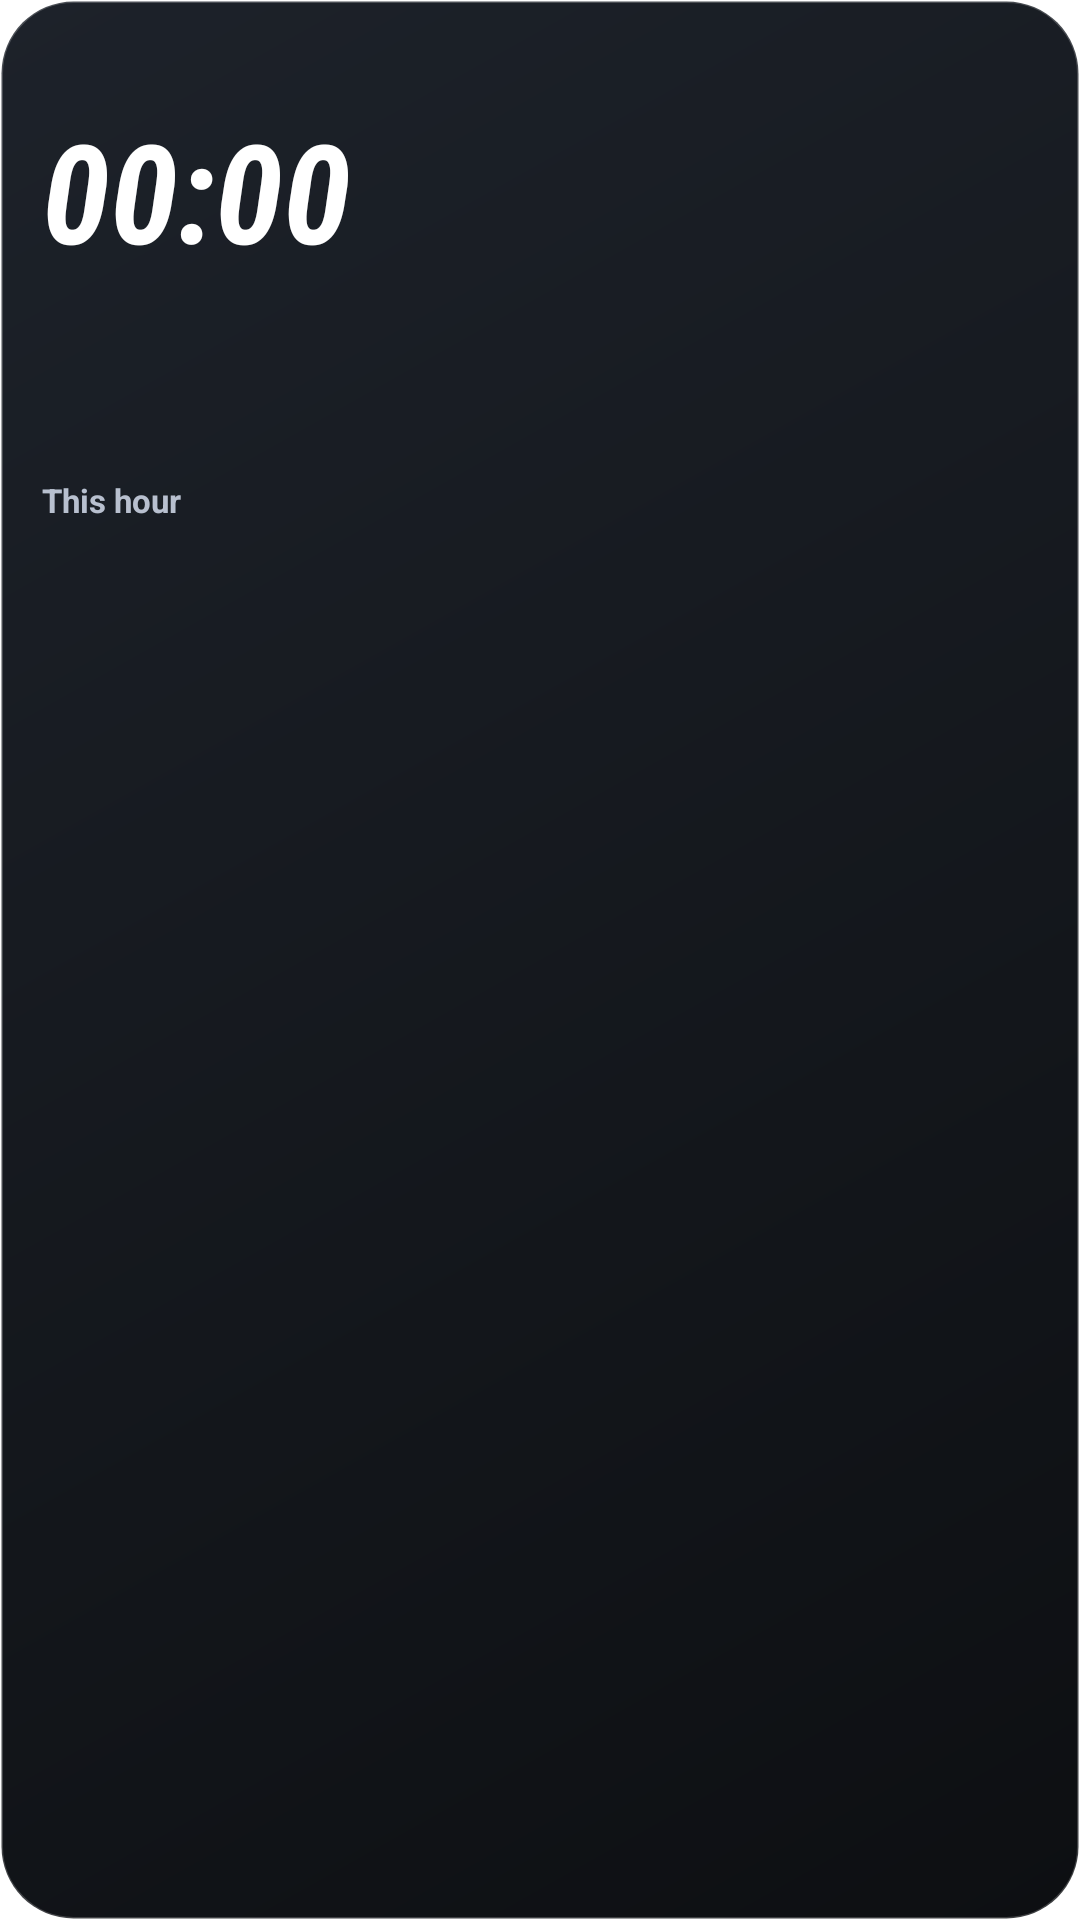

The Android layout XML behind this screen, and the referenced resources:
<!-- AndroidManifest.xml: application theme AppTheme -->
<!-- res/layout/notif_fast_big.xml -->
<?xml version="1.0" encoding="utf-8"?>
<FrameLayout xmlns:android="http://schemas.android.com/apk/res/android"
    android:layout_width="match_parent"
    android:layout_height="wrap_content"
    android:background="@drawable/fast_card_bg"
    android:paddingBottom="12dp"
    android:paddingEnd="14dp"
    android:paddingStart="14dp"
    android:paddingTop="10dp">

    <ImageView
        android:id="@+id/fast_glow"
        android:layout_width="220dp"
        android:layout_height="96dp"
        android:layout_gravity="start|top"
        android:importantForAccessibility="no"
        android:scaleType="fitXY" />

    <LinearLayout
        android:layout_width="match_parent"
        android:layout_height="wrap_content"
        android:orientation="vertical">

        
        <LinearLayout
            android:layout_width="match_parent"
            android:layout_height="wrap_content"
            android:gravity="center_vertical"
            android:orientation="horizontal">

            <TextView
                android:id="@+id/fast_protocol"
                android:layout_width="0dp"
                android:layout_height="wrap_content"
                android:layout_weight="1"
                android:singleLine="true"
                android:textColor="#FFFFFF"
                android:textSize="12sp"
                android:textStyle="bold" />

            <TextView
                android:id="@+id/fast_stage"
                android:layout_width="wrap_content"
                android:layout_height="wrap_content"
                android:gravity="end"
                android:singleLine="true"
                android:textColor="#FFFFFF"
                android:textSize="13sp"
                android:textStyle="bold" />
        </LinearLayout>

        
        <LinearLayout
            android:layout_width="match_parent"
            android:layout_height="wrap_content"
            android:layout_marginTop="2dp"
            android:gravity="center_vertical"
            android:orientation="horizontal">

            <Chronometer
                android:id="@+id/fast_clock"
                android:layout_width="wrap_content"
                android:layout_height="wrap_content"
                android:fontFamily="sans-serif-condensed"
                android:textColor="#FFFFFF"
                android:textSize="46sp"
                android:textStyle="bold|italic" />

            <LinearLayout
                android:layout_width="0dp"
                android:layout_height="wrap_content"
                android:layout_weight="1"
                android:orientation="vertical"
                android:paddingStart="12dp">

                <TextView
                    android:id="@+id/fast_pct"
                    android:layout_width="match_parent"
                    android:layout_height="wrap_content"
                    android:fontFamily="sans-serif-condensed"
                    android:gravity="end"
                    android:singleLine="true"
                    android:textColor="#FFFFFF"
                    android:textSize="26sp"
                    android:textStyle="bold|italic" />

                <TextView
                    android:id="@+id/fast_sub"
                    android:layout_width="match_parent"
                    android:layout_height="wrap_content"
                    android:gravity="end"
                    android:singleLine="true"
                    android:textColor="#B8C0CF"
                    android:textSize="12sp" />

                <TextView
                    android:id="@+id/fast_goal"
                    android:layout_width="match_parent"
                    android:layout_height="wrap_content"
                    android:gravity="end"
                    android:singleLine="true"
                    android:textColor="#FFFFFF"
                    android:textSize="12sp"
                    android:textStyle="bold" />
            </LinearLayout>
        </LinearLayout>

        <ImageView
            android:id="@+id/fast_bar"
            android:layout_width="match_parent"
            android:layout_height="30dp"
            android:layout_marginTop="6dp"
            android:importantForAccessibility="no"
            android:scaleType="fitXY" />

        
        <LinearLayout
            android:layout_width="match_parent"
            android:layout_height="wrap_content"
            android:layout_marginTop="2dp"
            android:gravity="center_vertical"
            android:orientation="horizontal">

            <TextView
                android:id="@+id/fast_next"
                android:layout_width="0dp"
                android:layout_height="wrap_content"
                android:layout_weight="1"
                android:singleLine="true"
                android:textColor="#B8C0CF"
                android:textSize="12sp" />
        </LinearLayout>

        
        <LinearLayout
            android:layout_width="match_parent"
            android:layout_height="wrap_content"
            android:layout_marginTop="6dp"
            android:gravity="center_vertical"
            android:orientation="horizontal">

            <TextView
                android:layout_width="wrap_content"
                android:layout_height="wrap_content"
                android:text="This hour"
                android:textColor="#B8C0CF"
                android:textSize="11sp"
                android:textStyle="bold" />

            <ImageView
                android:id="@+id/fast_hour"
                android:layout_width="0dp"
                android:layout_height="18dp"
                android:layout_marginStart="8dp"
                android:layout_weight="1"
                android:importantForAccessibility="no"
                android:scaleType="fitXY" />
        </LinearLayout>
    </LinearLayout>
</FrameLayout>
<!-- resources referenced by this layout -->
<resources>
  <!-- drawable fast_card_bg (drawable) -->
  <?xml version="1.0" encoding="utf-8"?>
  <shape xmlns:android="http://schemas.android.com/apk/res/android" android:shape="rectangle">
      <gradient android:angle="315" android:startColor="#1D222A" android:endColor="#0D0F12" />
      <corners android:radius="24dp" />
      <stroke android:width="1dp" android:color="#33FFFFFF" />
  </shape>
</resources>
